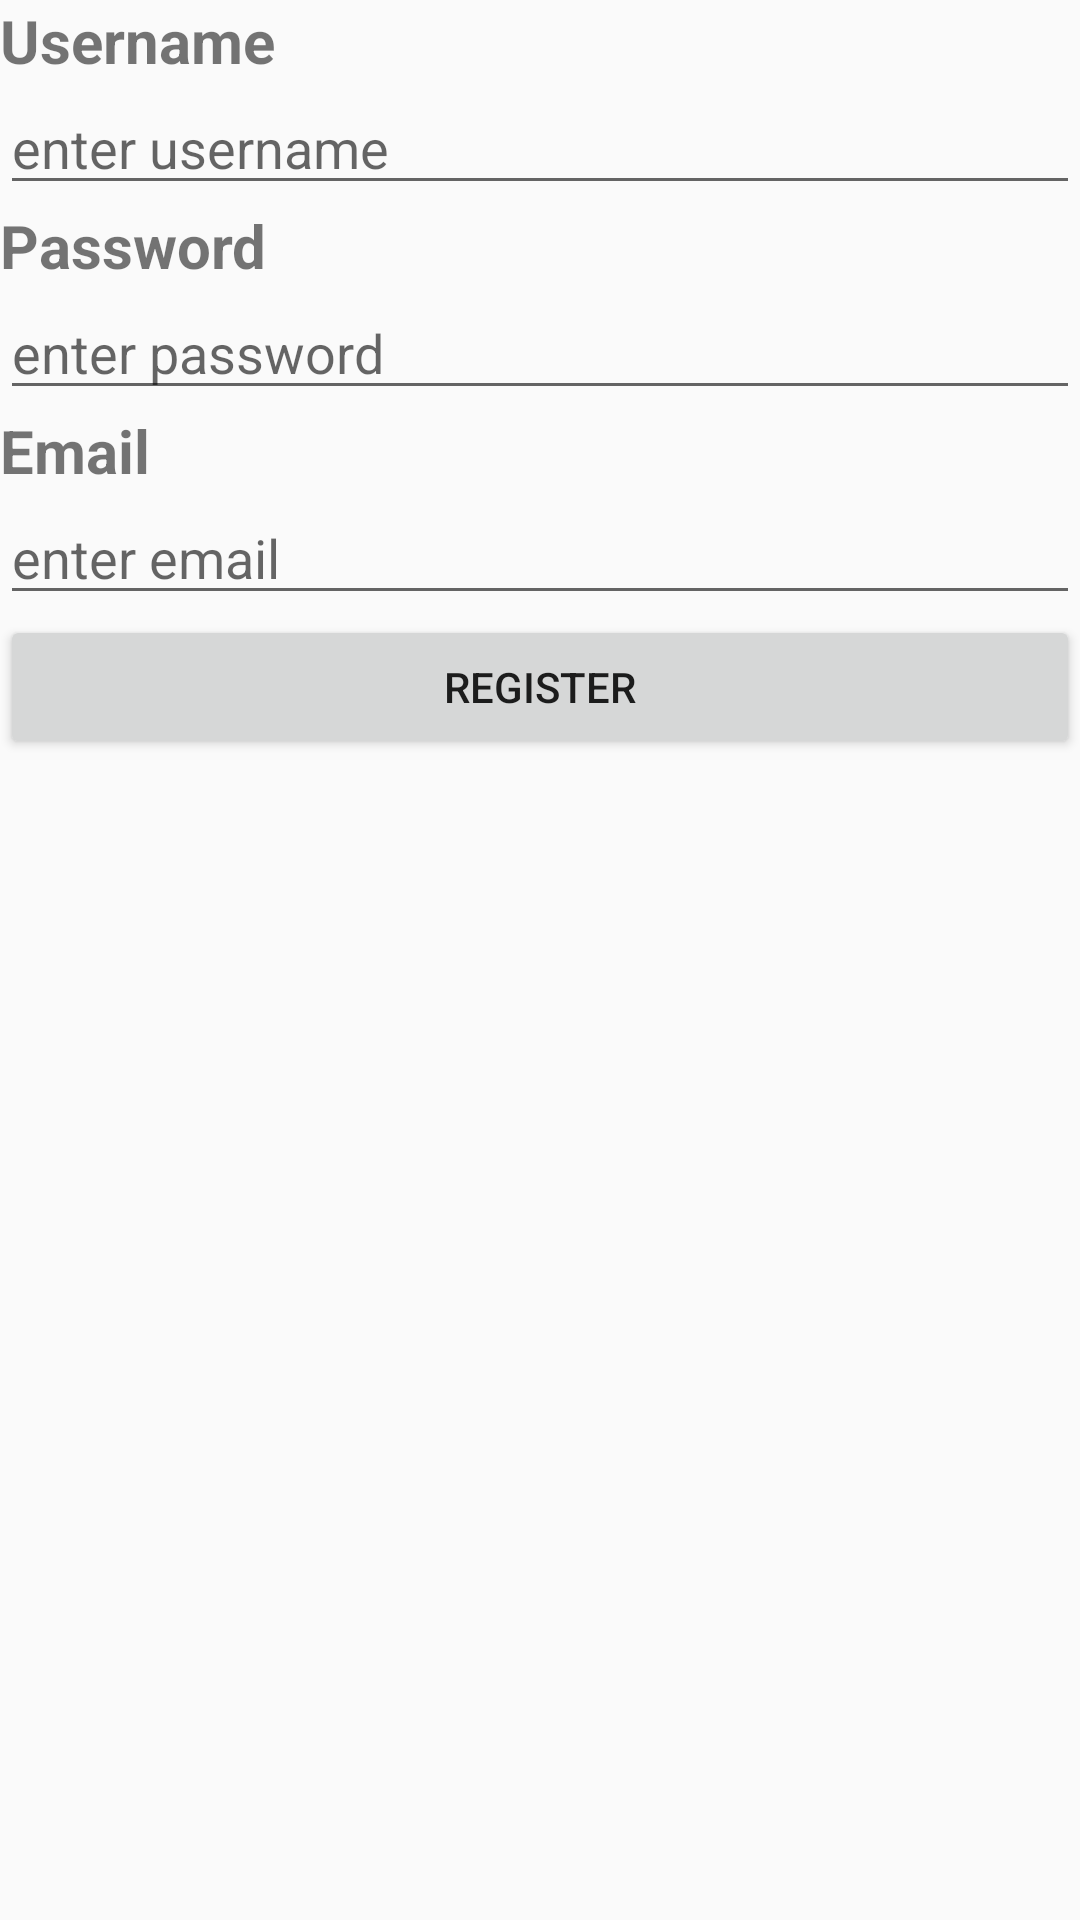

This screen was rendered from an Android layout file. Write that file and the resources it references.
<!-- AndroidManifest.xml: application theme AppTheme -->
<!-- res/layout/activity_register.xml -->
<?xml version="1.0" encoding="utf-8"?>
<LinearLayout xmlns:android="http://schemas.android.com/apk/res/android"
    xmlns:app="http://schemas.android.com/apk/res-auto"
    xmlns:tools="http://schemas.android.com/tools"
    android:layout_width="match_parent"
    android:layout_height="match_parent"
    android:orientation="vertical"
    tools:context="com.android.finalapp.signingpart.Register">


    <LinearLayout
        android:layout_width="match_parent"
        android:layout_height="wrap_content"
        android:orientation="vertical">
        <TextView
            android:layout_width="match_parent"
            android:layout_height="wrap_content"
            android:text="Username"
            android:textStyle="bold"
            android:textSize="20dp"

            />
        <EditText
            android:layout_width="match_parent"
            android:layout_height="wrap_content"
            android:id="@+id/user_name"
            android:inputType="textAutoComplete"
            android:hint="enter username"
            />

        <TextView
            android:layout_width="match_parent"
            android:layout_height="wrap_content"
            android:text="Password"
            android:textStyle="bold"
            android:textSize="20dp"

            />
        <EditText
            android:layout_width="match_parent"
            android:layout_height="wrap_content"
            android:id="@+id/pass_word"
            android:inputType="textPassword"
            android:hint="enter password"
            />

        <TextView
            android:layout_width="match_parent"
            android:layout_height="wrap_content"
            android:text="Email"
            android:textStyle="bold"
            android:textSize="20dp"

            />
        <EditText
            android:layout_width="match_parent"
            android:layout_height="wrap_content"
            android:id="@+id/e_mail"
            android:inputType="textEmailAddress"
            android:hint="enter email"
            />

        <Button
            android:layout_width="match_parent"
            android:layout_height="wrap_content"
            android:text="Register"
            android:id="@+id/registers"/>
    </LinearLayout>


</LinearLayout>
<!-- resources referenced by this layout -->
<resources>
  <style name="AppTheme" parent="Theme.AppCompat.Light.DarkActionBar">
          
          <item name="colorPrimary">@color/colorPrimary</item>
          <item name="colorPrimaryDark">@color/colorPrimaryDark</item>
          <item name="colorAccent">@color/colorAccent</item>
  
      </style>
  <!-- not gathered from this repository: default colours our renderer supplied (Android Studio template values) -->
  <color name="colorPrimary">#FF6200EE</color>
  <color name="colorPrimaryDark">#FF3700B3</color>
  <color name="colorAccent">#FF03DAC5</color>
</resources>
